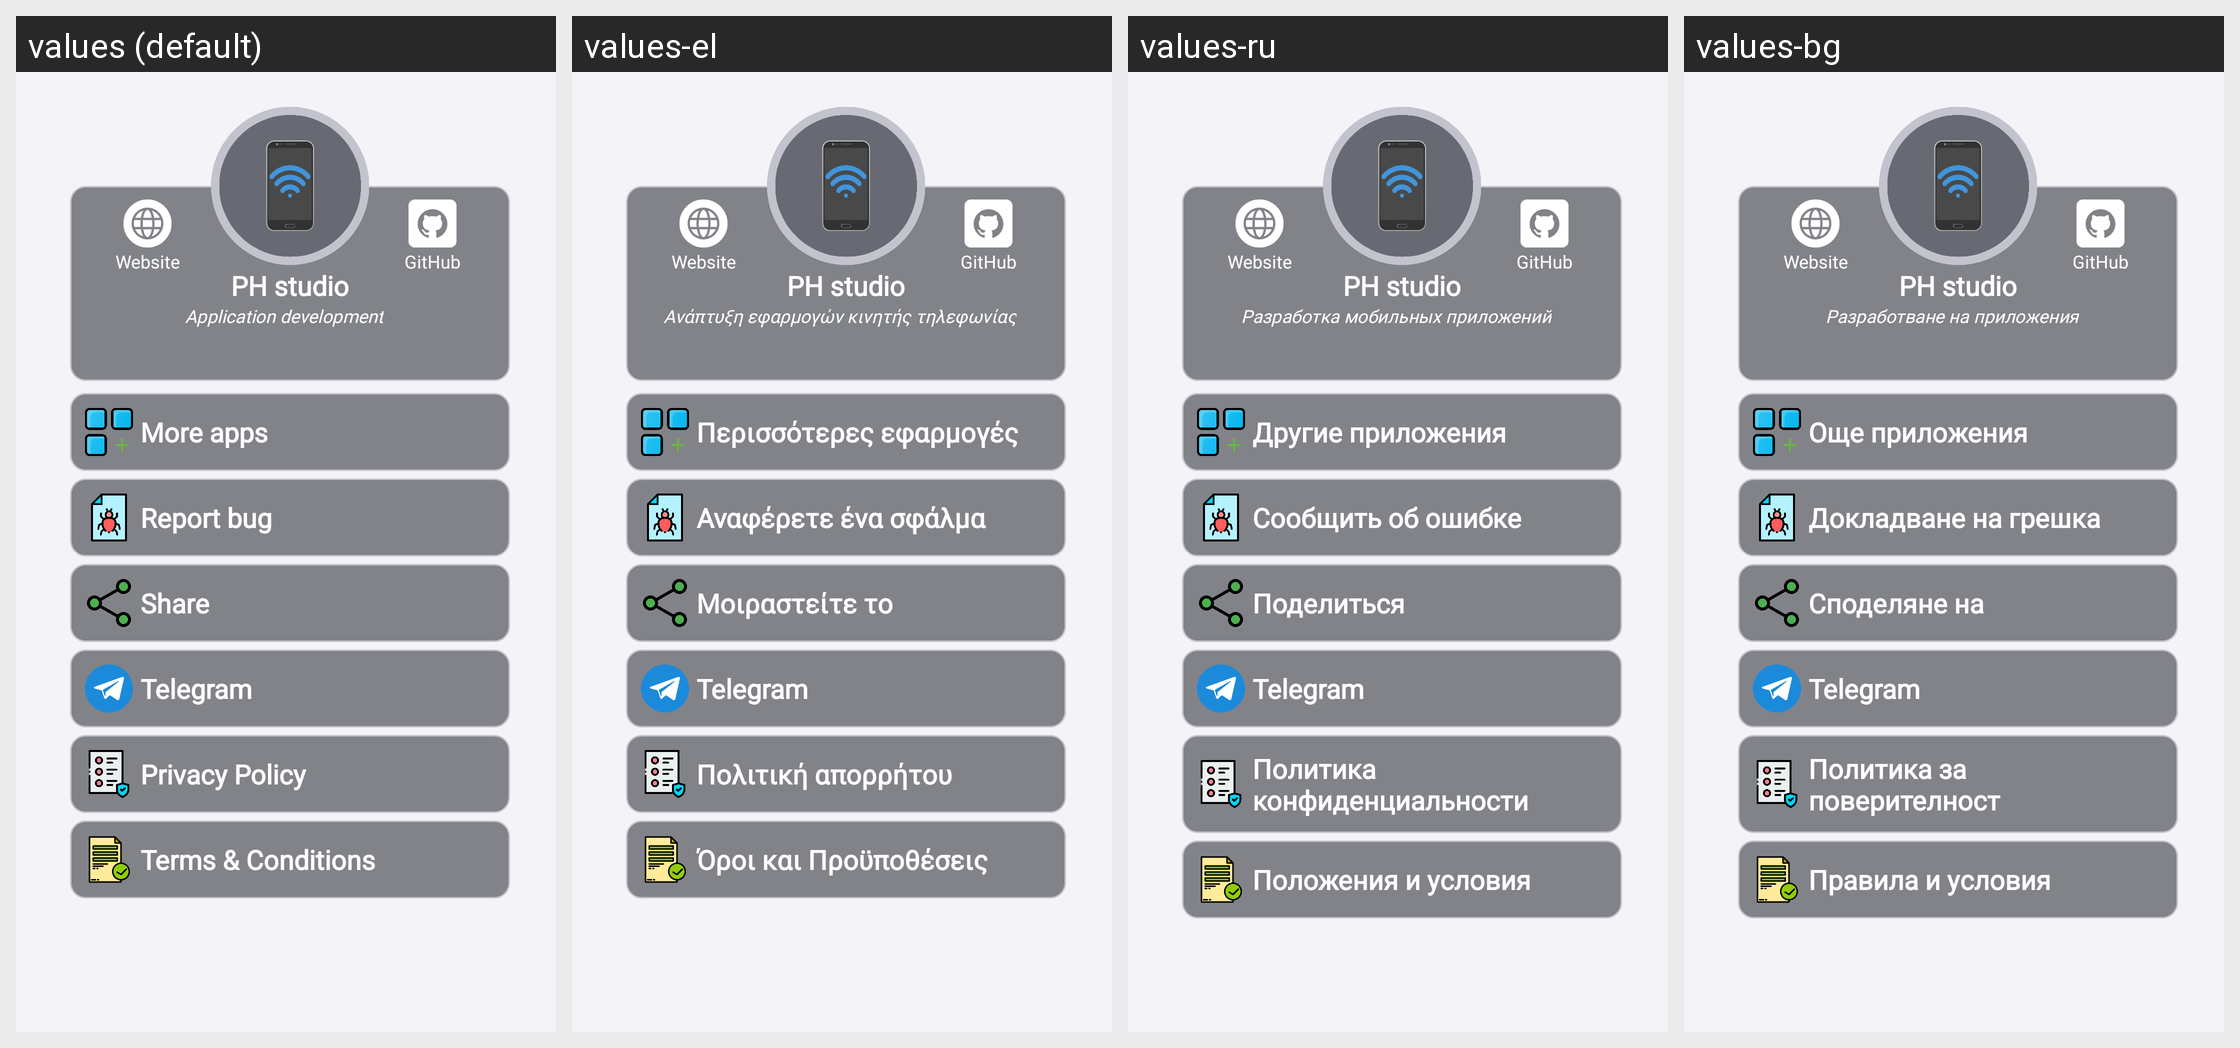

Locale-by-locale string values for the Android screen shown in this grid:
Android screen res/layout/fragment_settings.xml rendered under 4 locales, left to right: values (default), values-el, values-ru, values-bg. Device: Nexus 5 (rendered at 1080×1920; each locale shown at half size, 540×960, under a caption strip naming it); theme Theme.Darktheme.
Other locales in the repository, not shown: values-cs, values-da, values-de, values-es, values-et, values-fi, values-fr, values-hu, values-it, values-ja, values-lt, values-lv, values-nl, values-pl, values-pt, values-ro, values-sk, values-sl, values-sv, values-zh.
Strings drawn on this screen, with the default value and each locale's value (text and hints the layout hard-codes, and strings that could not be matched under every locale, appear in the picture but are not listed):

developer_name
  values: PH studio
  values-el: PH studio  [not translated; the default value is used]
  values-ru: PH studio  [not translated; the default value is used]
  values-bg: PH studio  [not translated; the default value is used]

application_development
  values: Application development
  values-el: Ανάπτυξη εφαρμογών κινητής τηλεφωνίας
  values-ru: Разработка мобильных приложений
  values-bg: Разработване на приложения

text_apps
  values: More apps
  values-el: Περισσότερες εφαρμογές
  values-ru: Другие приложения
  values-bg: Още приложения

text_bug
  values: Report bug
  values-el: Αναφέρετε ένα σφάλμα
  values-ru: Сообщить об ошибке
  values-bg: Докладване на грешка

text_share
  values: Share
  values-el: Μοιραστείτε το
  values-ru: Поделиться
  values-bg: Споделяне на

text_privacy
  values: Privacy Policy
  values-el: Πολιτική απορρήτου
  values-ru: Политика конфиденциальности
  values-bg: Политика за поверителност

text_terms
  values: Terms & Conditions
  values-el: Όροι και Προϋποθέσεις
  values-ru: Положения и условия
  values-bg: Правила и условия
